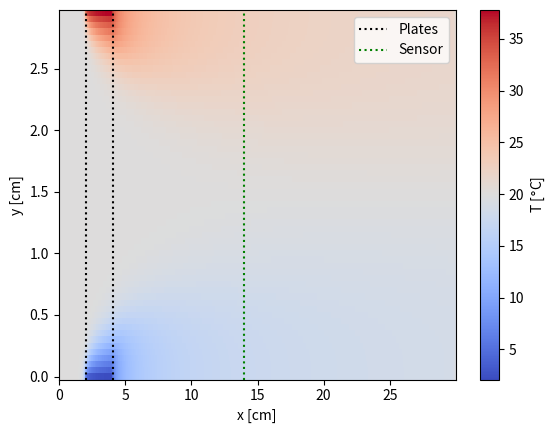
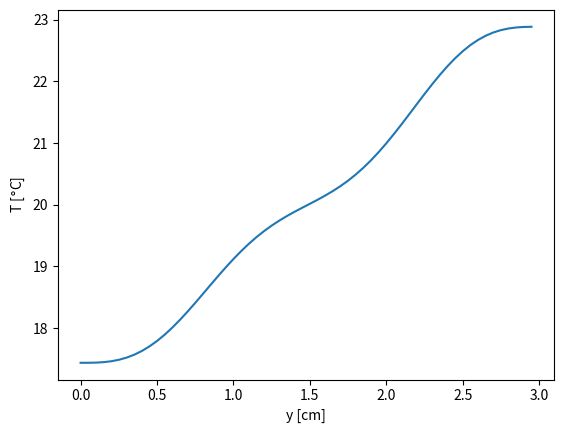

Source code (Python) for these figures, in order:
import numpy as np
import matplotlib.pyplot as plt
# bit more compact than I would like to fit within max lines
# model parameters
nx  = 600  # number of points along length
ny  = 60   # number of points along height
L   = 30   # length of channel [cm]
h   = 3    # height of channel [cm]
p_s = 2    # start positon of temperature plates [cm]
p_e = 4    # end position of temperature plates [cm]
s   = 14   # sensor position [cm]
T0  = 20   # starting temperature [degC]
Th  = 40   # temperature hot plate [degC]
Tc  = 0    # temperature cold plate [degC]
v   = 1e-1 # fluid velocity [cm/s]
thr = 1e-6 # threshold between old and new values to stop simulation

poiseuille = True # whether to use Pouseuille or constant flow

# liquid constants
rho = 1e-3     # density [kg/cm3]
cp  = 4184     # heat capacity [J/kg K]
la  = 6.089e-3 # thermal conductivity [W/cm K]
mu  = 1e-3     # dynamic viscosity [Pa s]

# setup
dx    = L/nx
dy    = h/ny
T     = T0*np.ones((nx,ny))
T_new = np.zeros((nx,ny))
dif   = 1
runs  = 0
first  = True
second = True
for i in range(nx):
    if first and i*dx > p_s:
        i_s = i - 1
        first = False
    if not first and second and i*dx > p_e:
        i_e = i # index itself as it is not included in slices
        second = False
    if not second and i*dx > s:
        i_sens = i - 1
        break
x = np.linspace(0, L, num=nx, endpoint=False)
y = np.linspace(0, h, num=ny, endpoint=False)
if poiseuille:
    vx = 6*v*y/h*(1 - y/h)
else: # constant flow
    vx = v

# main loop
while dif > thr:
    # get temperature arrays for adjacent volumes
    T_yp = np.roll(T, (0,-1), axis=(0,1))
    T_ym = np.roll(T, (0,1), axis=(0,1))
    T_xm = np.roll(T, (1,0), axis=(0,1))
    T_xp = np.roll(T, (-1,0), axis=(0,1))
    # apply boundary conditions
    T_yp[:,-1]    = T[:,-1] # insulated wall: same temperature as fluid
    T_ym[:,0]   = T[:,0] 
    T_xp[-1,:] = T0 # fluid flow: far away has starting temperature
    T_xm[0,:]   = T0
    # boundary conditions for temperature plates
    T_yp[i_s:i_e,-1]  = Th
    T_ym[i_s:i_e,0] = Tc
    # determine new temperature
    T_new = (vx*rho*cp*T_xm*dy + la*((T_xp + T_xm)*dy/dx + (T_yp + T_ym)*dx/dy)) / (vx*rho*cp*dy + 2*la*(dx*dx+dy*dy)/(dx*dy))
    # determine difference
    dif = np.sum(np.abs(T_new - T))/(nx*ny)
    # update temperature
    T = np.copy(T_new)
    runs += 1

print("Runs: " + str(runs))
first = True
for i in range(ny):
    if first and T[i_sens,i] > 18:
        print("18 degrees at " + str((i-1) * dy) + " cm")
        first = False
    if not first and T[i_sens,i] > 22:
        print("22 degrees at " + str((i-1) * dy) + " cm")
        break
    
# plot result
pcm = plt.pcolormesh(np.repeat(x[:,np.newaxis], ny, axis=1), np.repeat(y[np.newaxis, :], nx, axis=0), T, cmap="coolwarm", shading="nearest")
cbar = plt.colorbar(pcm)
cbar.set_label("T [$\degree$C]")
plt.axvline(x=i_s*dx, color = "k", linestyle=":", label="Plates")
plt.axvline(x=i_e*dx, color = "k", linestyle=":")
plt.axvline(x=i_sens*dx, color = "g", linestyle=":", label='Sensor')
plt.legend()
plt.xlabel("x [cm]")
plt.ylabel("y [cm]")
plt.figure()
plt.plot(y, T[i_sens,:])
plt.xlabel("y [cm]")
plt.ylabel("T [$\degree$C]")
plt.show()
